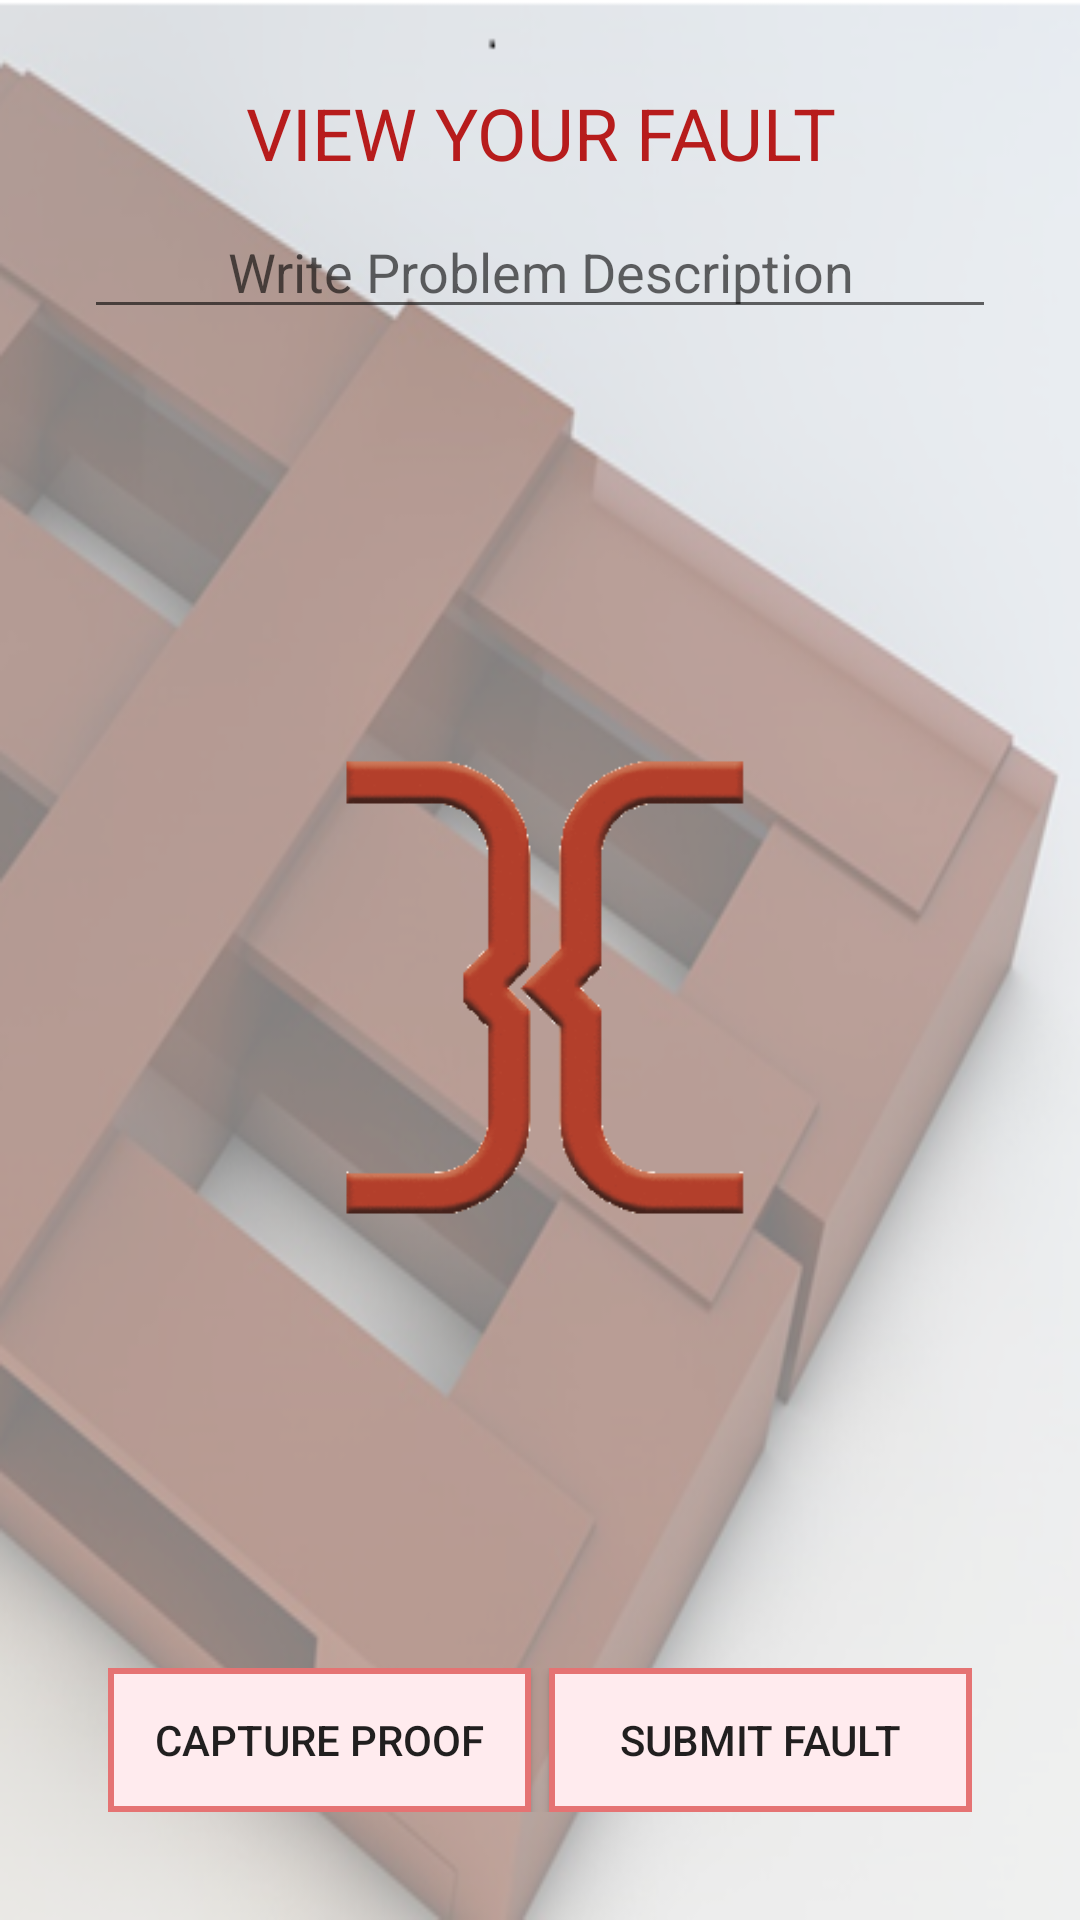

This screen was rendered from an Android layout file. Write that file and the resources it references.
<!-- AndroidManifest.xml: application theme Login -->
<!-- res/layout/building_maintenence.xml -->
<?xml version="1.0" encoding="utf-8"?>
<LinearLayout xmlns:android="http://schemas.android.com/apk/res/android"
    xmlns:tools="http://schemas.android.com/tools"
    android:layout_width="match_parent"
    android:layout_height="match_parent"
    android:background="@drawable/background"
    android:gravity="center"
    android:orientation="vertical"
    android:padding="24dp"
    tools:context="com.itechhubsa.bimanage.BuildingMaintenance">


    <TextView
        android:id="@+id/tvFault"
        android:layout_width="match_parent"
        android:layout_height="wrap_content"
        android:layout_margin="4dp"
        android:gravity="center"
        android:text="view your fault"
        android:textAllCaps="true"
        android:textColor="@color/colorPrimary"
        android:textSize="24sp" />

    <EditText
        android:id="@+id/fault_description"
        android:layout_width="match_parent"
        android:layout_height="wrap_content"
        android:layout_margin="4dp"
        android:gravity="center"
        android:hint="Write Problem Description" />

    <EditText
        android:id="@+id/specify_fault"
        android:layout_width="match_parent"
        android:layout_height="wrap_content"
        android:layout_margin="8dp"
        android:gravity="center"
        android:hint="Specify Fault"
        android:visibility="gone" />

    <ImageView
        android:id="@+id/img_building_fault"
        android:layout_width="match_parent"
        android:layout_height="0dp"
        android:layout_margin="4dp"
        android:layout_weight="0.1"
        android:src="@drawable/mainlogo" />

    <LinearLayout
        android:layout_width="match_parent"
        android:layout_height="wrap_content"
        android:orientation="horizontal"
        android:padding="12dp">

        <Button
            android:id="@+id/btn_capture_building_image"
            android:layout_width="match_parent"
            android:layout_height="wrap_content"
            android:layout_marginEnd="3dp"
            android:layout_weight="0.5"
            android:background="@drawable/my_buttons"
            android:text="Capture proof" />

        <Button
            android:id="@+id/btn_submit_building_fault"
            android:layout_width="match_parent"
            android:layout_height="wrap_content"
            android:layout_marginStart="3dp"
            android:layout_weight="0.5"
            android:background="@drawable/my_buttons"
            android:text="submit fault" />
    </LinearLayout>
</LinearLayout>
<!-- resources referenced by this layout -->
<resources>
  <color name="colorPrimary">#b71c1c</color>
  <!-- drawable background: jpg bitmap (drawable, 138494 bytes) -->
  <!-- drawable mainlogo: png bitmap (drawable, 6434 bytes) -->
  <!-- drawable my_buttons (drawable) -->
  <?xml version="1.0" encoding="utf-8"?>
  <shape
      xmlns:android="http://schemas.android.com/apk/res/android"
      android:shape="rectangle"
      android:useLevel="true"
      >
      <padding
          android:left="4dp"
          android:right="4dp" />
      <stroke android:width="2dp"
          android:color="@color/colorPrimaryDark"/>
      <solid android:color="@color/colorBackground"/>
  </shape>
  <style name="Login" parent="Theme.AppCompat.Light.NoActionBar">
          <item name="colorPrimary">@color/colorPrimary</item>
          <item name="colorPrimaryDark">@color/colorPrimaryDark</item>
          <item name="colorAccent">@color/colorAccent</item>
      </style>
  <color name="colorPrimaryDark">#e57373</color>
  <color name="colorBackground">#ffebee</color>
  <color name="colorAccent">#263238</color>
</resources>
